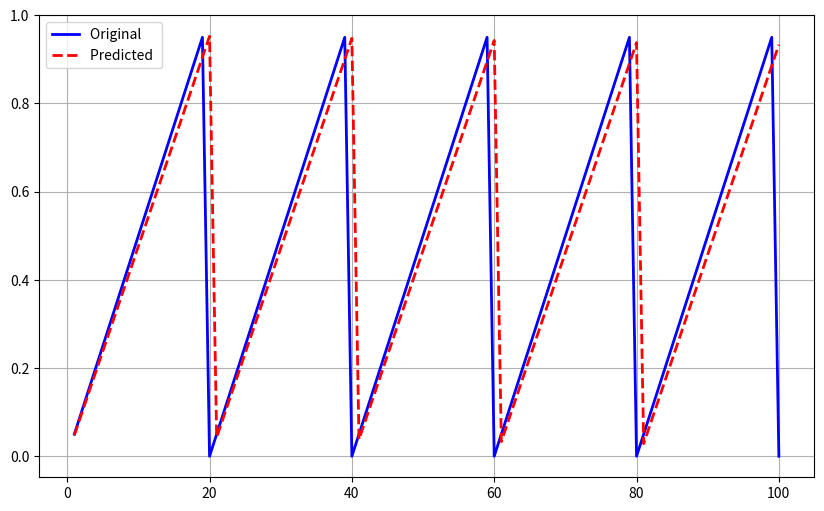

The matplotlib source for this figure:
import numpy as np
import matplotlib.pyplot as plt

# Parameters
pitch = 20
step = 1
N = 100
n_train = int(N * 0.7)  # 70% for training


# Generate data
def gen_data(x):
    return (x % pitch) / pitch

t = np.arange(1, N + 1)
y = np.array([gen_data(i) for i in t])

def predict(x):
    return (x % (pitch + 0.1)) / (pitch + 1)  # Modify this logic to simulate prediction

y_pred = np.array([predict(i) for i in t])

def plot_comparison(t, y_true, y_pred):
    plt.figure(figsize=(10, 6))
    plt.plot(t, y_true, label="Original ", linestyle="-", linewidth=2, color='blue')
    plt.plot(t, y_pred, label="Predicted ", linestyle="--", linewidth=2, color='red')
    plt.legend()
    plt.grid(True)
    plt.show()

plot_comparison(t, y, y_pred)